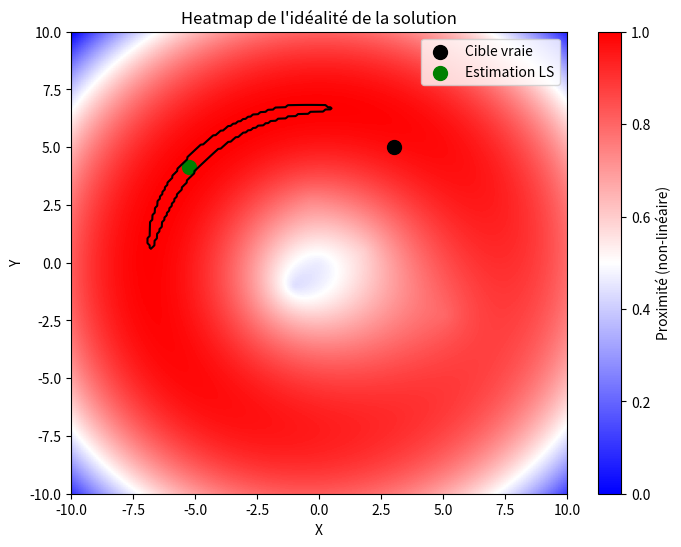
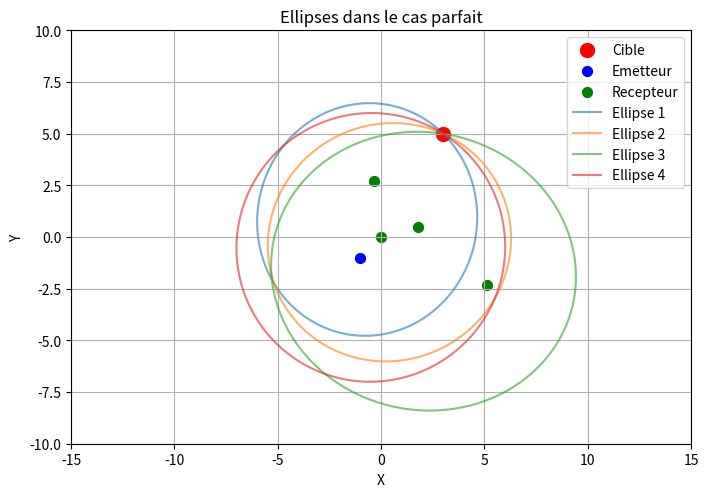
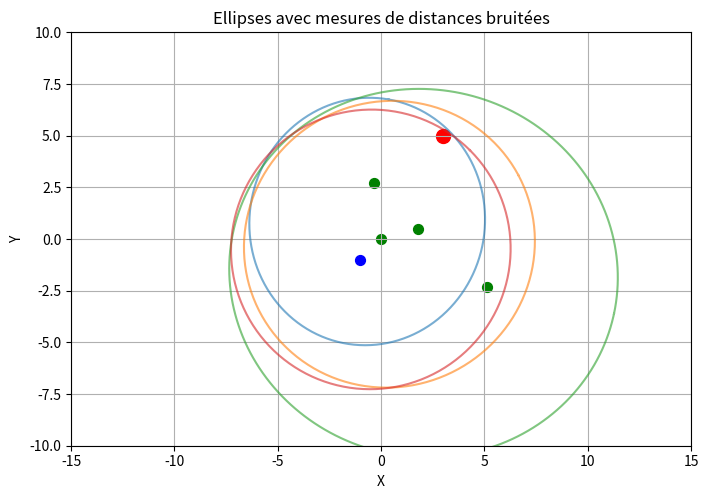
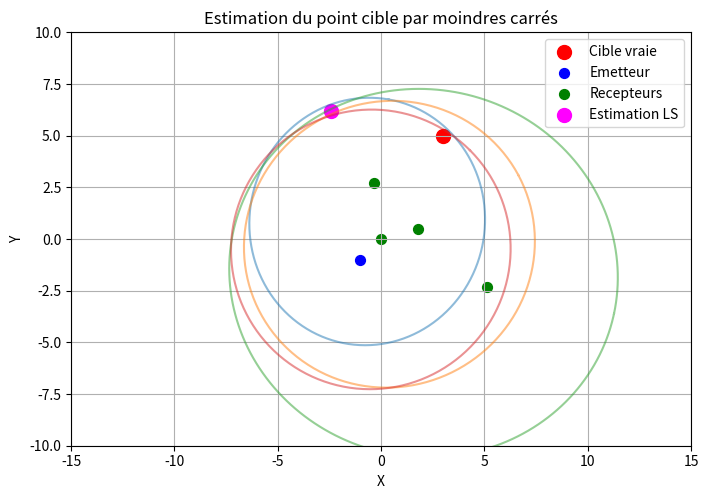

Recreate these plots in Python, in order.
# Creates 6 (x,y) points in a 2D space [-10,10][-10,10]
# One is the target, one is the emitter and the rest are the receivers
# Finds the distances r_q between the target and the receivers and the target and the emitter
# Plots the target in red, the emitter in blue and the receivers in green
# Plots all the ellipses of the receivers and the emitter with the distances r_q 

import numpy as np
import matplotlib.pyplot as plt
from scipy.optimize import least_squares
from scipy.optimize import minimize
def plot_perfect_distances():
    # Seed for reproducibility
    np.random.seed(0)
    # Generate points
    target = np.asarray([3, 5])
    emitter = np.asarray([-1, -1])
    receivers = np.asarray([[-0.35,2.7],[1.8,0.5],[5.1,-2.3],[0.0,0.0]])
    
    # Compute distances
    r_e = np.linalg.norm(target - emitter)
    r_q = np.linalg.norm(receivers - target, axis=1)
    
    # Plot setup
    fig, ax = plt.subplots(figsize=(8, 8))
    ax.scatter(*target, color='red', label='Cible', s=100)
    ax.scatter(*emitter, color='blue', label='Emetteur', s=50)
    ax.scatter(receivers[:, 0], receivers[:, 1], color='green', label='Recepteur', s=50)
    
    # Plot ellipses for each receiver
    t = np.linspace(0, 2 * np.pi, 400)
    for i, recv in enumerate(receivers):
        s = r_e + r_q[i]   # sum of distances for ellipse
        a = s / 2
        c = np.linalg.norm(recv - emitter) / 2
        b = np.sqrt(max(a**2 - c**2, 0))
        
        # Ellipse center and rotation
        center = (emitter + recv) / 2
        angle = np.arctan2(recv[1] - emitter[1], recv[0] - emitter[0])
        
        # Parametric ellipse
        x_ell = a * np.cos(t)
        y_ell = b * np.sin(t)
        
        # Rotation matrix
        R = np.array([[np.cos(angle), -np.sin(angle)], [np.sin(angle), np.cos(angle)]])
        ellipse = R @ np.vstack([x_ell, y_ell]) + center.reshape(2, 1)
        
        ax.plot(ellipse[0, :], ellipse[1, :], label=f'Ellipse {i+1}', alpha=0.6)
    
    ax.set_xlim(-15, 15)
    ax.set_ylim(-10, 10)
    ax.set_xlabel('X')
    ax.set_ylabel('Y')
    ax.set_title('Ellipses dans le cas parfait')
    ax.legend()
    ax.set_aspect('equal')
    plt.grid(True)
    plt.show()

def plot_noisy_distances(noise_std=2):
    # Fixed points from the perfect-distance scenario
    target = np.asarray([3, 5])
    emitter = np.asarray([-1, -1])
    receivers = np.asarray([[-0.35, 2.7], [1.8, 0.5], [5.1, -2.3], [0.0, 0.0]])
    
    # Compute true distances
    r_e_true = np.linalg.norm(target - emitter)
    r_q_true = np.linalg.norm(receivers - target, axis=1)
    
    # Add Gaussian noise
    np.random.seed(42)
    r_e_noisy = r_e_true + np.random.normal(0, noise_std)
    r_q_noisy = r_q_true + np.random.normal(0, noise_std, size=r_q_true.shape)
    
    # Plot setup
    fig, ax = plt.subplots(figsize=(8, 8))
    ax.scatter(*target, color='red', label='Cible', s=100)
    ax.scatter(*emitter, color='blue', label='Emetteur', s=50)
    ax.scatter(receivers[:, 0], receivers[:, 1], color='green', label='Recepteurs', s=50)
    
    # Plot ellipses for each receiver with noisy sums
    t = np.linspace(0, 2 * np.pi, 400)
    for i, recv in enumerate(receivers):
        s_noisy = r_e_noisy + r_q_noisy[i]
        a = s_noisy / 2
        c = np.linalg.norm(recv - emitter) / 2
        b = np.sqrt(max(a**2 - c**2, 0))
        
        center = (emitter + recv) / 2
        angle = np.arctan2(recv[1] - emitter[1], recv[0] - emitter[0])
        
        x_ell = a * np.cos(t)
        y_ell = b * np.sin(t)
        R = np.array([[np.cos(angle), -np.sin(angle)], [np.sin(angle), np.cos(angle)]])
        ellipse = R @ np.vstack([x_ell, y_ell]) + center.reshape(2, 1)
        
        ax.plot(ellipse[0, :], ellipse[1, :], label=f'Ellipse bruitée {i+1}', alpha=0.6)
    
    ax.set_xlim(-15, 15)
    ax.set_ylim(-10, 10)
    ax.set_xlabel('X')
    ax.set_ylabel('Y')
    ax.set_title("Ellipses avec mesures de distances bruitées")
    #ax.legend()
    ax.set_aspect('equal')
    plt.grid(True)
    plt.savefig(f'noisy_ellipses_{noise_std}.png')
    plt.show()


def plot_least_square_target(noise_std=2):
    # Fixed points
    target_true = np.asarray([3, 5])
    emitter = np.asarray([-1, -1])
    receivers = np.asarray([[-0.35, 2.7], [1.8, 0.5], [5.1, -2.3], [0.0, 0.0]])
    
    # Compute true distances
    r_e_true = np.linalg.norm(target_true - emitter)
    r_q_true = np.linalg.norm(receivers - target_true, axis=1)
    
    # Add Gaussian noise
    np.random.seed(42)
    r_e_noisy = r_e_true + np.random.normal(0, noise_std)
    r_q_noisy = r_q_true + np.random.normal(0, noise_std, size=r_q_true.shape)
    
    # Objective: sum of squared residuals to measured ellipse sums
    def residuals(point):
        point = np.asarray(point)
        res = []
        for recv, rq in zip(receivers, r_q_noisy):
            s_meas = r_e_noisy + rq
            res.append((np.linalg.norm(point - emitter) + np.linalg.norm(point - recv) - s_meas))
        return np.array(res)
    
    def cost(point):
        return np.sum(residuals(point)**2)
    
    # Initial guess (centroid of receivers)
    x0 = receivers.mean(axis=0)
    result = least_squares(cost, x0, loss = 'cauchy')

    est = result.x
    
    # Plot setup
    fig, ax = plt.subplots(figsize=(8, 8))
    # Plot noisy ellipses
    t = np.linspace(0, 2 * np.pi, 400)
    for i, recv in enumerate(receivers):
        s_noisy = r_e_noisy + r_q_noisy[i]
        a = s_noisy / 2
        c = np.linalg.norm(recv - emitter) / 2
        b = np.sqrt(max(a**2 - c**2, 0))
        center = (emitter + recv) / 2
        angle = np.arctan2(recv[1] - emitter[1], recv[0] - emitter[0])
        x_ell = a * np.cos(t)
        y_ell = b * np.sin(t)
        R = np.array([[np.cos(angle), -np.sin(angle)], [np.sin(angle), np.cos(angle)]])
        ellipse = R @ np.vstack([x_ell, y_ell]) + center.reshape(2, 1)
        ax.plot(ellipse[0, :], ellipse[1, :], alpha=0.5)
    
    # Plot true points and estimate
    ax.scatter(*target_true, color='red', label='Cible vraie', s=100)
    ax.scatter(*emitter, color='blue', label='Emetteur', s=50)
    ax.scatter(receivers[:, 0], receivers[:, 1], color='green', label='Recepteurs', s=50)
    ax.scatter(*est, color='magenta', label='Estimation LS', s=100)
    
    ax.set_xlim(-15, 15)
    ax.set_ylim(-10, 10)
    ax.set_xlabel('X')
    ax.set_ylabel('Y')
    ax.set_title("Estimation du point cible par moindres carrés")
    ax.legend()
    ax.set_aspect('equal')
    plt.grid(True)
    plt.savefig(f'LS_ellipses_{noise_std}.png')
    plt.show()

import numpy as np
import matplotlib.pyplot as plt
from matplotlib.colors import PowerNorm
from scipy.optimize import least_squares

# Fixed setup
np.random.seed(42)
emitter = np.asarray([-1, -1])
receivers = np.asarray([[-0.35, 2.7], [1.8, 0.5], [5.1, -2.3], [0.0, 0.0]])
target_true = np.asarray([3, 5])
noise_std = 2

# True distances
r_e_true = np.linalg.norm(target_true - emitter)
r_q_true = np.linalg.norm(receivers - target_true, axis=1)

# Noisy measurements
r_e_noisy = r_e_true + np.random.normal(0, noise_std)
r_q_noisy = r_q_true + np.random.normal(0, noise_std, size=r_q_true.shape)
s_meas = r_e_noisy + r_q_noisy

# Residuals function
def residuals(point):
    return np.array([
        (np.linalg.norm(point - emitter) + np.linalg.norm(point - recv) - s)
        for recv, s in zip(receivers, s_meas)
    ])

# Cost on grid
def cost_xy(x, y):
    return np.sum(residuals(np.array([x, y]))**2)

x_vals = np.linspace(-10, 10, 200)
y_vals = np.linspace(-10, 10, 200)
Xg, Yg = np.meshgrid(x_vals, y_vals)
Z = np.vectorize(cost_xy)(Xg, Yg)
Z_norm = 1 - Z / np.max(Z)
Z_norm[Z_norm > 0.998] = 1
# Plotting
fig, ax = plt.subplots(figsize=(8, 6))
heatmap = ax.imshow(
    Z_norm,
    origin='lower',
    extent=[-10, 10, -10, 10],
    aspect='auto',
    cmap='bwr' 
)
contour = ax.contour(
    Xg, Yg, Z_norm,
    levels=[0.999],
    colors='black',
    linewidths=1.5,
)

plt.colorbar(heatmap, ax=ax, label='Proximité (non-linéaire)')
ax.scatter(*target_true, color='black', label='Cible vraie', s=100)
# LS estimate
x0 = receivers.mean(axis=0)
ls_result = least_squares(lambda pt: residuals(pt), x0=x0)
est = ls_result.x
ax.scatter(est[0], est[1], color='green', label='Estimation LS', s=100)

ax.set_xlabel('X')
ax.set_ylabel('Y')
ax.set_title("Heatmap de l'idéalité de la solution")
ax.legend()
plt.savefig(f'heatmap_{noise_std}.png')
plt.show()

# Example usage
plot_perfect_distances()
plot_noisy_distances(noise_std)
plot_least_square_target(noise_std)


